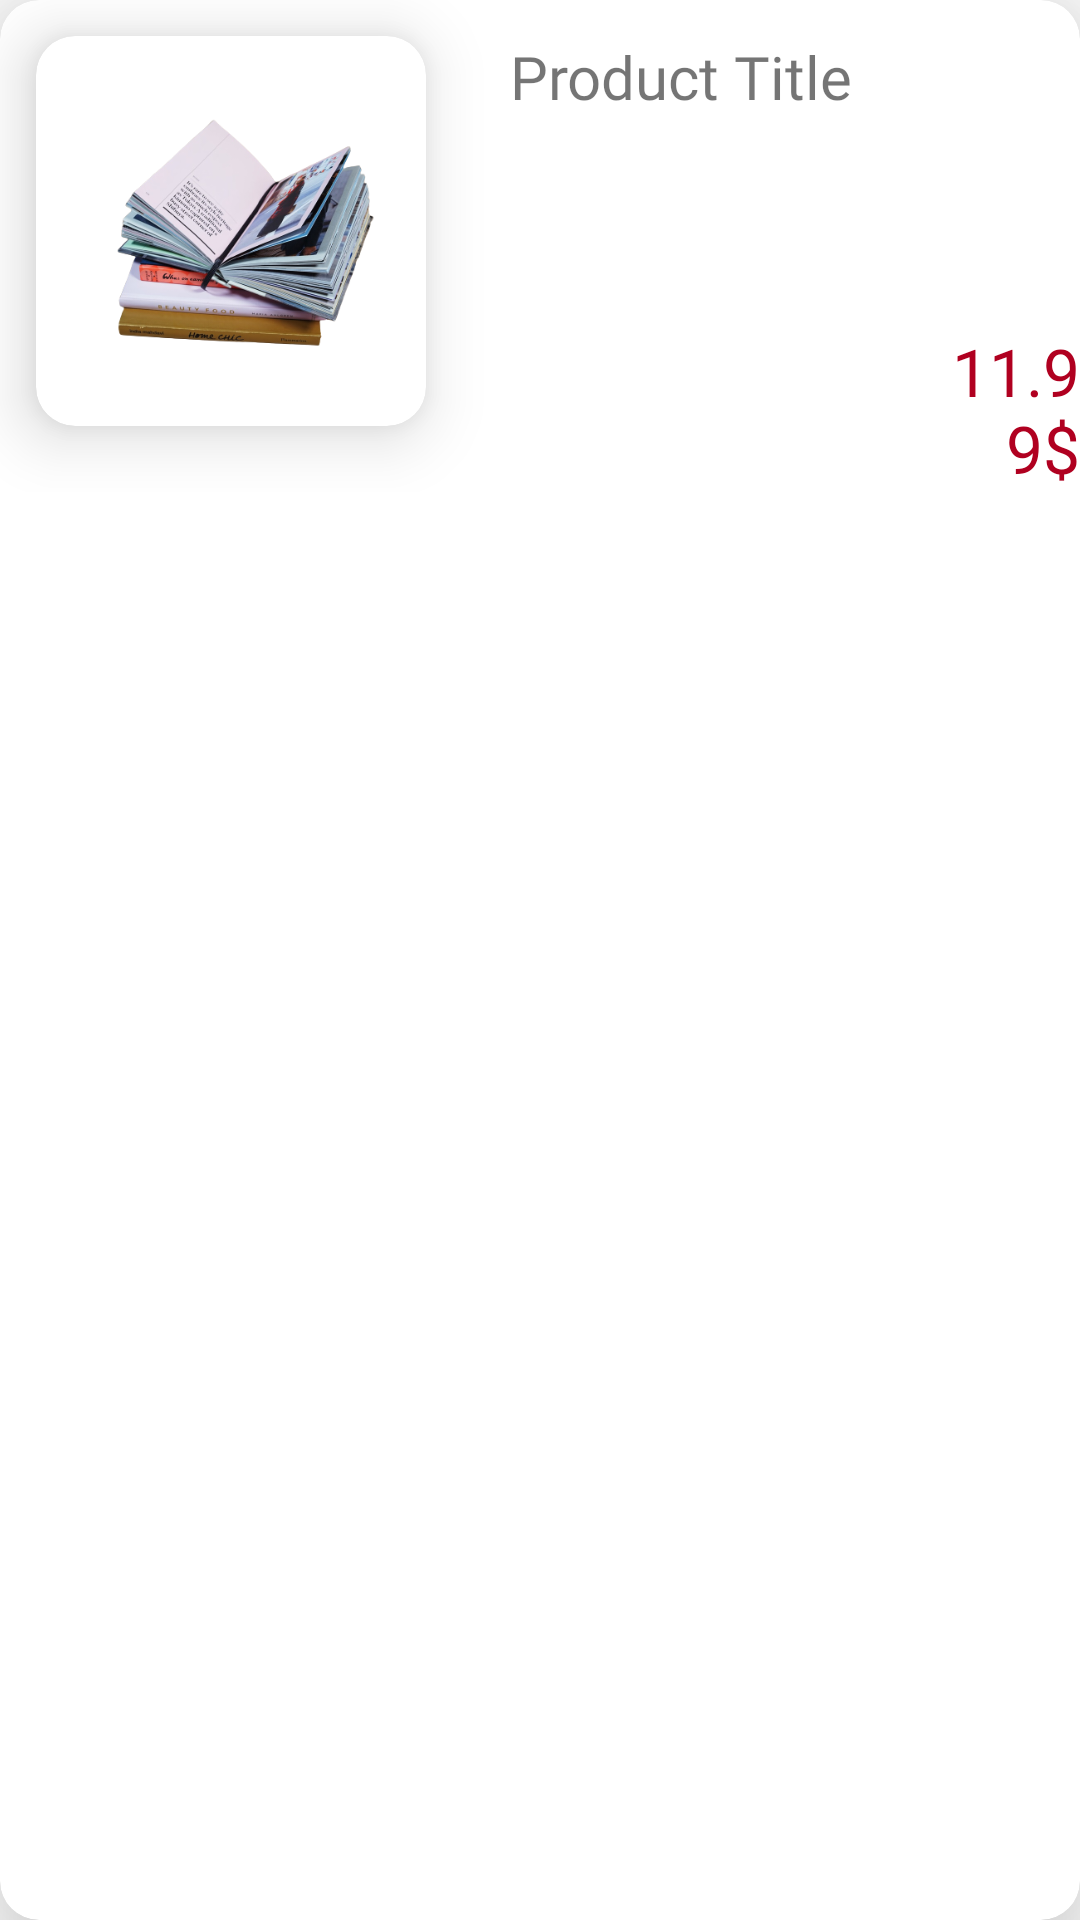

Here is an Android app screen rendered from its layout file. Give the layout XML and the strings, colors and styles it references.
<!-- AndroidManifest.xml: application theme Theme.MaterialComponents.DayNight.NoActionBar -->
<!-- res/layout/product_card_list_cart.xml -->
<?xml version="1.0" encoding="utf-8"?>
<com.google.android.material.card.MaterialCardView xmlns:android="http://schemas.android.com/apk/res/android"
    xmlns:app="http://schemas.android.com/apk/res-auto"
    android:layout_width="match_parent"
    android:layout_height="wrap_content"
    android:layout_margin="20dp"
    android:elevation="0dp"
    android:clickable="true"
    android:foreground="?attr/selectableItemBackgroundBorderless"
    android:padding="11dp"
    app:cardCornerRadius="13dp"
    app:cardElevation="24dp"

    android:focusable="true">

    <RelativeLayout
        android:layout_width="wrap_content"
        android:layout_height="wrap_content"
        android:orientation="horizontal">

        <com.google.android.material.card.MaterialCardView
            android:id="@+id/cardview_product_img_cart"
            android:layout_width="wrap_content"
            android:layout_height="wrap_content"
            android:layout_margin="12dp"
            android:elevation="13dp"
            app:cardCornerRadius="13dp"
            app:cardElevation="13dp">

            <androidx.constraintlayout.utils.widget.ImageFilterView
                android:layout_width="130dp"
                android:layout_height="130dp"
                android:padding="12dp"
                android:scaleType="fitCenter"
                android:src="@drawable/book_sample" />

        </com.google.android.material.card.MaterialCardView>

        <TextView
            android:id="@+id/product_title_cart"
            android:layout_width="match_parent"
            android:layout_height="wrap_content"
            android:layout_marginStart="16dp"
            android:layout_marginTop="12dp"
            android:layout_marginEnd="12dp"
            android:layout_toRightOf="@+id/cardview_product_img_cart"
            android:fontFamily="@font/raleway_bold"
            android:text="@string/product_title"
            android:textSize="20sp" />

        <TextView
            android:id="@+id/product_price_cart"
            android:layout_width="wrap_content"
            android:layout_height="wrap_content"
            android:layout_below="@+id/product_title_cart"
            android:layout_marginLeft="160dp"
            android:layout_marginTop="70dp"
            android:layout_toRightOf="@+id/cardview_product_img_cart"

            android:fontFamily="@font/lato_black"
            android:gravity="right"
            android:text="11.99$"
            android:textColor="@color/design_default_color_error"
            android:textSize="22sp" />
    </RelativeLayout>

</com.google.android.material.card.MaterialCardView>
<!-- resources referenced by this layout -->
<resources>
  <!-- drawable book_sample: png bitmap (drawable-v24, 140261 bytes) -->
  <string name="product_title">Product Title</string>
</resources>
